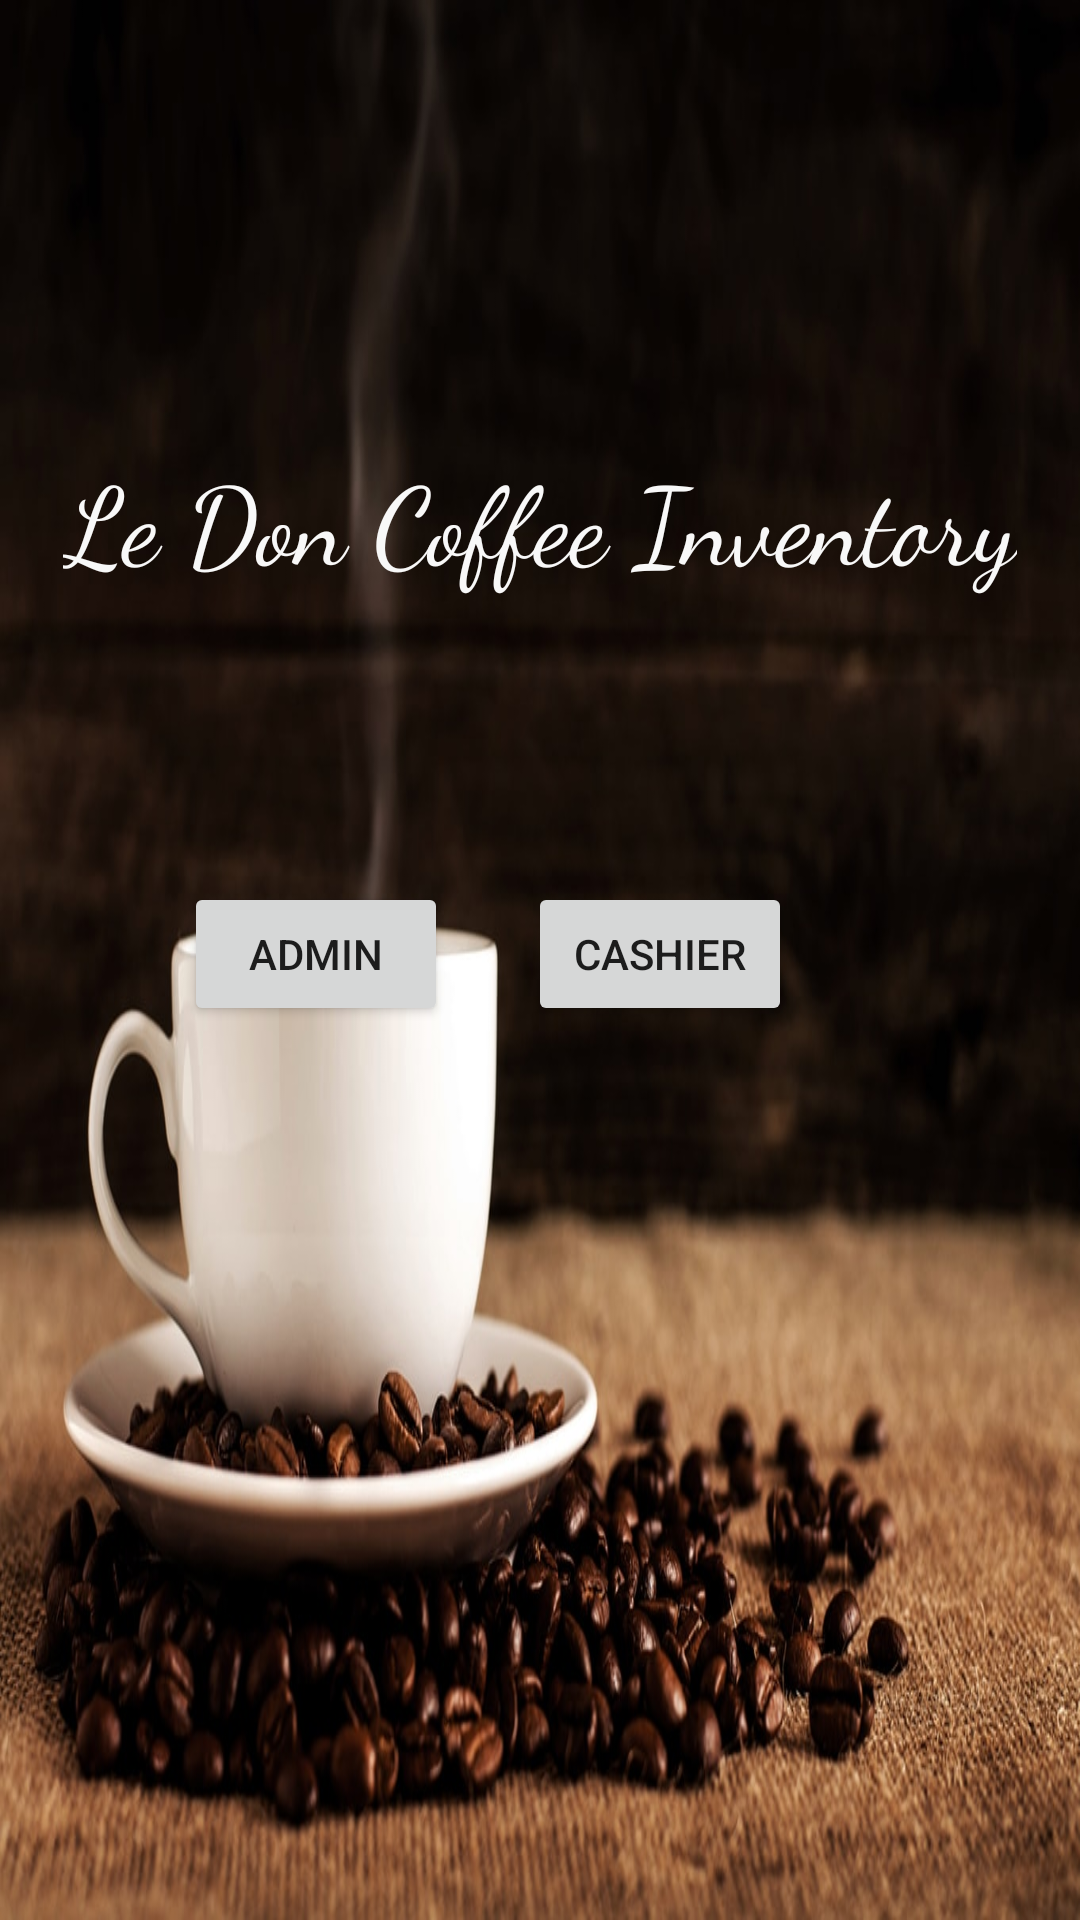

Produce the Android XML layout that renders to this screen, including the resource entries it uses.
<!-- AndroidManifest.xml: application theme Theme.AppCompat.Light.NoActionBar.FullScreen -->
<!-- res/layout/activity_main.xml -->
<?xml version="1.0" encoding="utf-8"?>
<androidx.constraintlayout.widget.ConstraintLayout xmlns:android="http://schemas.android.com/apk/res/android"
    xmlns:app="http://schemas.android.com/apk/res-auto"
    xmlns:tools="http://schemas.android.com/tools"
    android:layout_width="match_parent"
    android:layout_height="match_parent"
    android:background="@drawable/loginbackground"
    tools:context=".common.MainActivity">

    <TextView
        android:id="@+id/loginTitle2"
        android:layout_width="wrap_content"
        android:layout_height="wrap_content"
        android:layout_marginTop="148dp"
        android:fontFamily="cursive"
        android:text="@string/logInTitle"
        android:textColor="#F8F8F8"
        android:textSize="36sp"
        app:layout_constraintEnd_toEndOf="parent"
        app:layout_constraintStart_toStartOf="parent"
        app:layout_constraintTop_toTopOf="parent" />

    <Button
        android:id="@+id/toAdmin"
        android:layout_width="wrap_content"
        android:layout_height="wrap_content"
        android:layout_marginTop="96dp"
        android:text="@string/adminButton"
        app:layout_constraintEnd_toStartOf="@+id/toCashier"
        app:layout_constraintHorizontal_bias="0.697"
        app:layout_constraintStart_toStartOf="parent"
        app:layout_constraintTop_toBottomOf="@+id/loginTitle2" />

    <Button
        android:id="@+id/toCashier"
        android:layout_width="wrap_content"
        android:layout_height="wrap_content"
        android:layout_marginTop="96dp"
        android:layout_marginEnd="96dp"
        android:text="@string/cashierButton"
        app:layout_constraintEnd_toEndOf="parent"
        app:layout_constraintTop_toBottomOf="@+id/loginTitle2" />
</androidx.constraintlayout.widget.ConstraintLayout>
<!-- resources referenced by this layout -->
<resources>
  <!-- drawable loginbackground: jpg bitmap (drawable, 127021 bytes) -->
  <string name="adminButton">Admin</string>
  <string name="cashierButton">Cashier</string>
  <string name="logInTitle">Le Don Coffee Inventory</string>
  <style name="Theme.AppCompat.Light.NoActionBar.FullScreen" parent="@style/Theme.AppCompat.Light.NoActionBar">
          <item name="android:windowNoTitle">true</item>
          <item name="android:windowActionBar">false</item>
          <item name="android:windowFullscreen">true</item>
          <item name="android:windowContentOverlay">@null</item>
      </style>
</resources>
